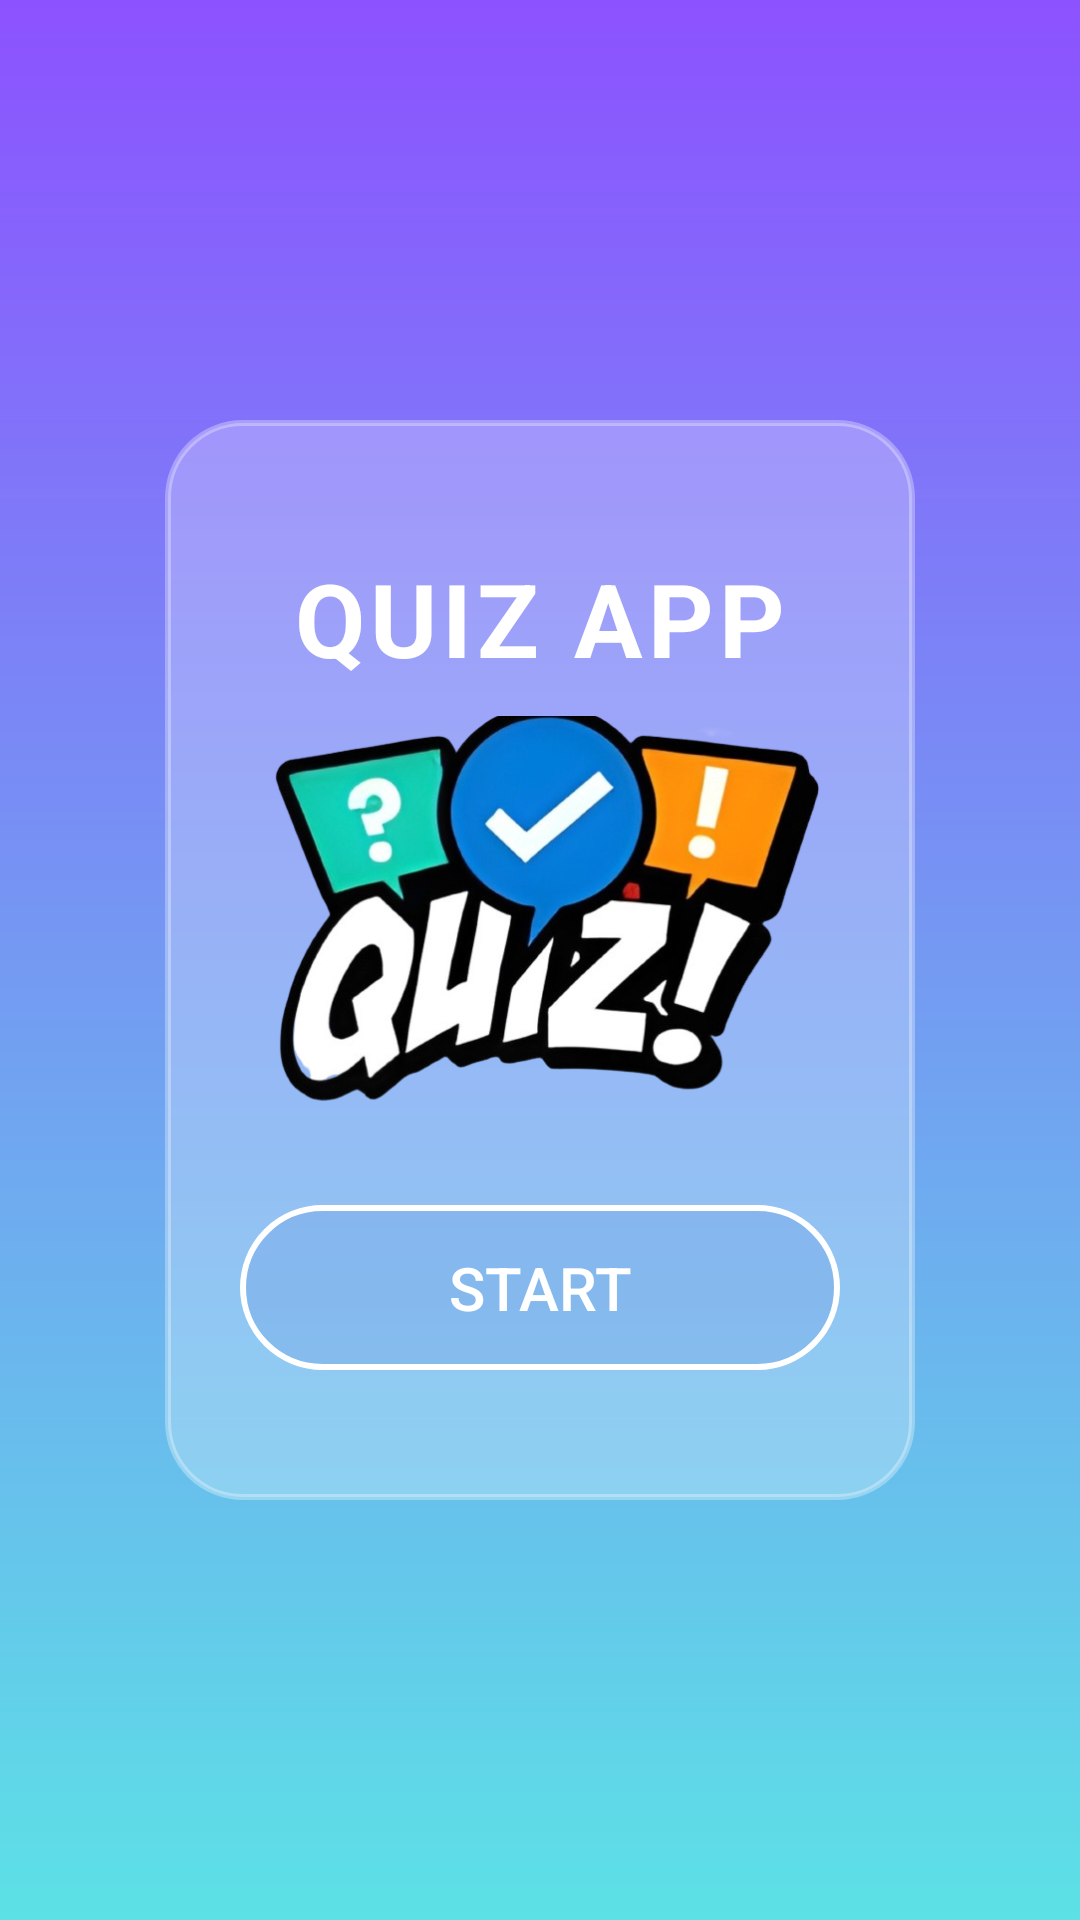

Android layout source for this screen:
<!-- AndroidManifest.xml: application theme Theme.Mobile -->
<!-- res/layout/activity_start.xml -->
<?xml version="1.0" encoding="utf-8"?>
<androidx.constraintlayout.widget.ConstraintLayout
    xmlns:android="http://schemas.android.com/apk/res/android"
    xmlns:app="http://schemas.android.com/apk/res-auto"
    xmlns:tools="http://schemas.android.com/tools"
    android:layout_width="match_parent"
    android:layout_height="match_parent"
    android:background="@drawable/bg_gradient">

    
    <LinearLayout
        android:id="@+id/glassCard"
        android:layout_width="250dp"
        android:layout_height="360dp"
        android:orientation="vertical"
        android:gravity="center"
        android:padding="20dp"
        android:background="@drawable/glass_effect"
        app:layout_constraintTop_toTopOf="parent"
        app:layout_constraintBottom_toBottomOf="parent"
        app:layout_constraintStart_toStartOf="parent"
        app:layout_constraintEnd_toEndOf="parent">

        
        <TextView
            android:id="@+id/titleQuiz"
            android:layout_width="wrap_content"
            android:layout_height="wrap_content"
            android:text="QUIZ APP"
            android:textColor="#FFFFFF"
            android:textSize="34sp"
            android:textStyle="bold"
            android:letterSpacing="0.05"
            android:paddingBottom="10dp"/>

        

        
        <ImageView
            android:id="@+id/quizIcon"
            android:layout_width="194dp"
            android:layout_height="133dp"
            android:scaleType="centerCrop"
            android:src="@drawable/logo" />

        <Button
            android:id="@+id/btnStart"
            android:layout_width="200dp"
            android:layout_height="55dp"
            android:text="START"
            android:textSize="20sp"
            android:textColor="#FFFFFF"
            android:background="@drawable/reduis_btn"
            android:layout_marginTop="30dp"/>

    </LinearLayout>

</androidx.constraintlayout.widget.ConstraintLayout>
<!-- resources referenced by this layout -->
<resources>
  <!-- drawable bg_gradient (drawable) -->
  <shape xmlns:android="http://schemas.android.com/apk/res/android">
      <gradient
          android:type="linear"
          android:angle="270"
          android:startColor="#8C52FF"
          android:endColor="#5CE1E6"/>
  </shape>
  <!-- drawable glass_effect (drawable) -->
  <shape xmlns:android="http://schemas.android.com/apk/res/android"
      android:shape="rectangle">
      <solid android:color="#40FFFFFF"/>
      <corners android:radius="25dp"/>
      <stroke
          android:width="2dp"
          android:color="#50FFFFFF"/>
  </shape>
  <!-- drawable logo: png bitmap (drawable, 238578 bytes) -->
  <!-- drawable reduis_btn (drawable) -->
  <shape xmlns:android="http://schemas.android.com/apk/res/android">
      <solid android:color="#181546C1" />
      <stroke android:width="2dp" android:color="#FFFFFF" />
      <corners android:radius="50dp"/>
  </shape>
  <style name="Theme.Mobile" parent="Theme.AppCompat.Light.NoActionBar">
          
          <item name="colorPrimary">@color/purple_500</item>
          <item name="colorPrimaryVariant">@color/purple_700</item>
          <item name="colorOnPrimary">@color/white</item>
          
          <item name="colorSecondary">@color/teal_200</item>
          <item name="colorSecondaryVariant">@color/teal_700</item>
          <item name="colorOnSecondary">@color/black</item>
          
          <item name="android:statusBarColor">?attr/colorPrimaryVariant</item>
          
      </style>
  <!-- not gathered from this repository: default colours our renderer supplied (Android Studio template values) -->
  <color name="purple_500">#FF6200EE</color>
  <color name="purple_700">#FF3700B3</color>
  <color name="teal_200">#FF03DAC5</color>
  <color name="teal_700">#FF018786</color>
  <color name="black">#FF000000</color>
  <color name="white">#FFFFFFFF</color>
</resources>
